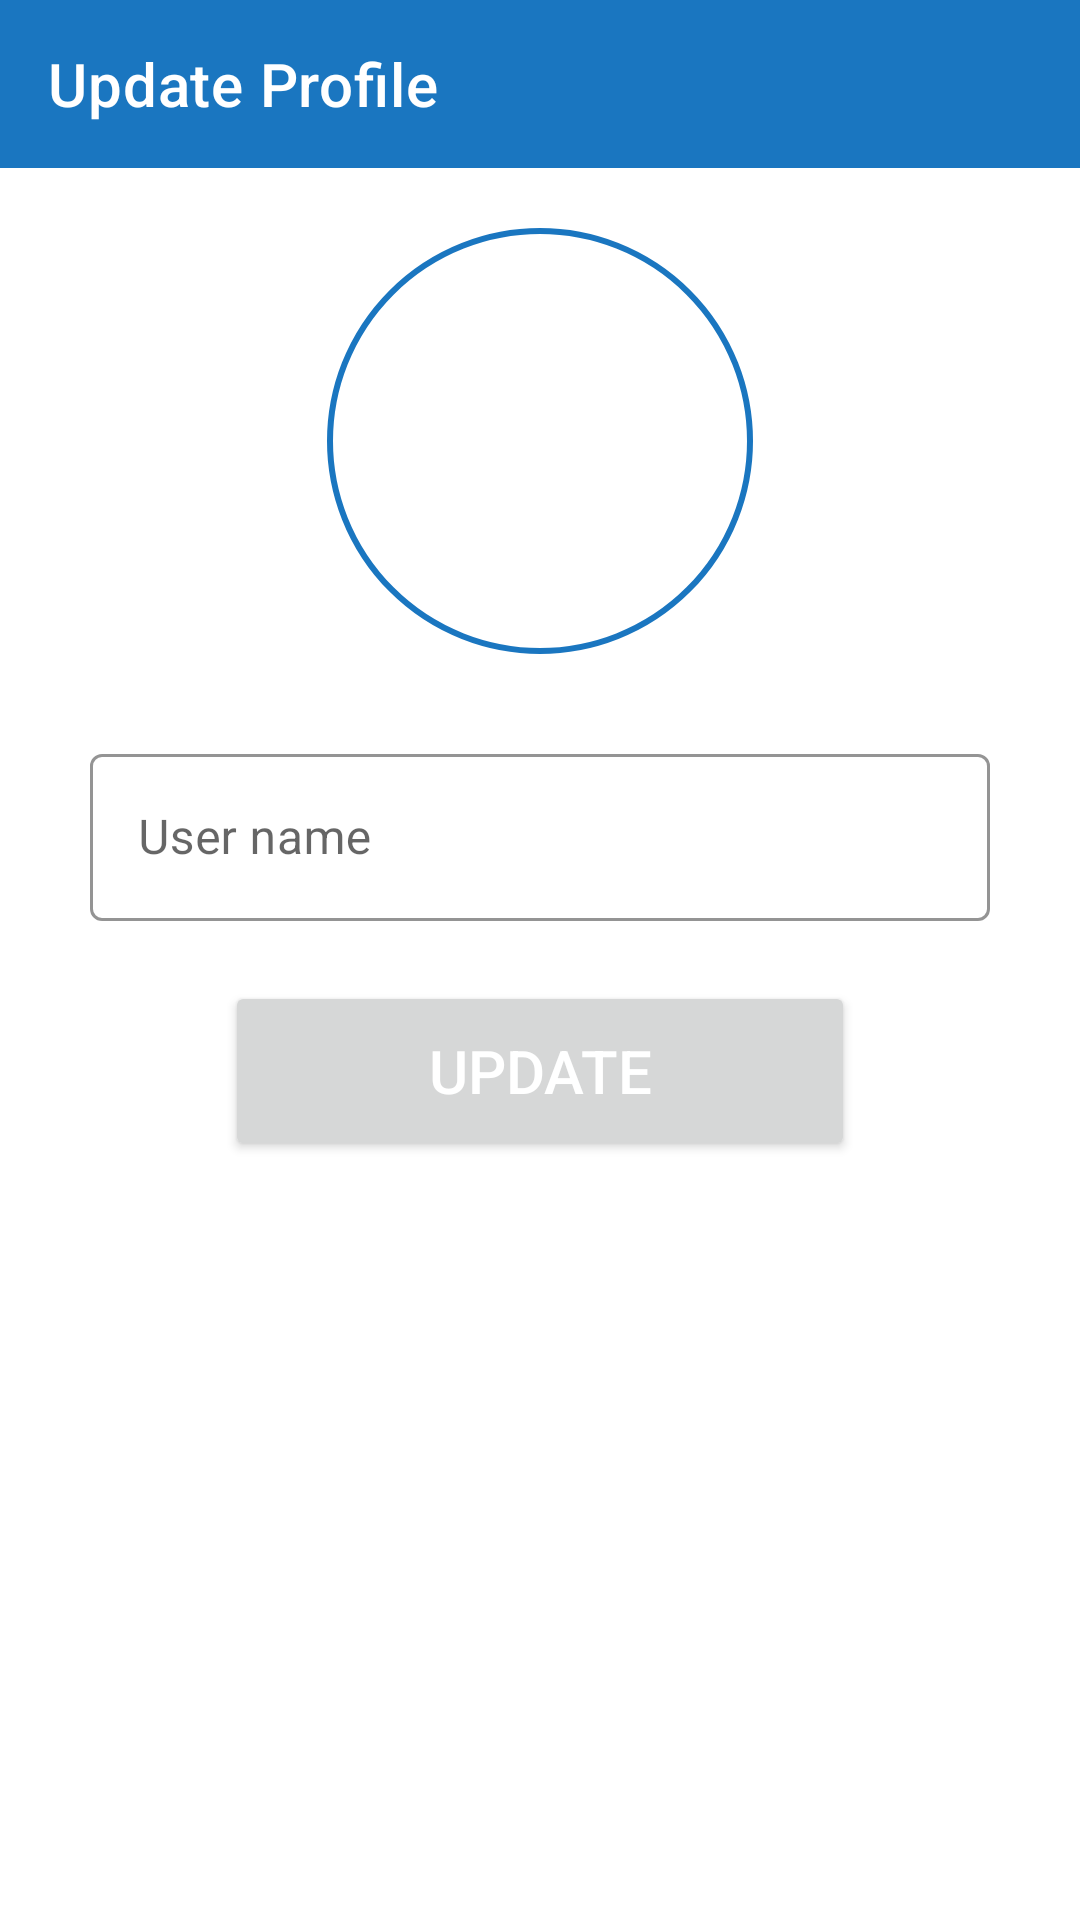

Android layout source for this screen:
<!-- AndroidManifest.xml: application theme Base.Theme_FlagQuiz2 -->
<!-- res/layout/activity_update_profile.xml -->
<?xml version="1.0" encoding="utf-8"?>
<layout xmlns:android="http://schemas.android.com/apk/res/android"
    xmlns:app="http://schemas.android.com/apk/res-auto"
    xmlns:tools="http://schemas.android.com/tools">
<androidx.constraintlayout.widget.ConstraintLayout
    android:id="@+id/main"
    android:layout_width="match_parent"
    android:layout_height="match_parent"
    tools:context="com.plracticalcoding.chatApp.ui.views.UpdateProfileActivity">

    <com.google.android.material.appbar.AppBarLayout
        android:id="@+id/appBarLayout"
        android:layout_width="match_parent"
        android:layout_height="wrap_content"
        android:background="?attr/colorPrimary"
        app:layout_constraintEnd_toEndOf="parent"
        app:layout_constraintStart_toStartOf="parent"
        app:layout_constraintTop_toTopOf="parent">

        <com.google.android.material.appbar.MaterialToolbar
            android:id="@+id/toolbarUpdateProfile"
            android:layout_width="match_parent"
            android:layout_height="?attr/actionBarSize"
            app:navigationIcon="@drawable/arrow_back"
            app:title="Update Profile"
            app:titleTextColor="?attr/colorOnPrimary" />

    </com.google.android.material.appbar.AppBarLayout>

    <com.google.android.material.imageview.ShapeableImageView
        android:id="@+id/imageViewProfileUpdateProfile"
        android:layout_width="150dp"
        android:layout_height="150dp"
        android:layout_marginTop="16dp"
        android:padding="5dp"
        android:src="@drawable/default_profile_photo"
        app:layout_constraintEnd_toEndOf="parent"
        app:layout_constraintStart_toStartOf="parent"
        app:layout_constraintTop_toBottomOf="@+id/appBarLayout"
        app:shapeAppearanceOverlay="@style/roundedProfileImage"
        app:strokeColor="?attr/colorPrimary"
        app:strokeWidth="2dp" />

    <com.google.android.material.textfield.TextInputLayout
        android:id="@+id/textInputLayout"
        style="@style/Widget.MaterialComponents.TextInputLayout.OutlinedBox"
        android:layout_width="match_parent"
        android:layout_height="wrap_content"
        android:layout_marginStart="30dp"
        android:layout_marginTop="24dp"
        android:layout_marginEnd="30dp"
        app:boxStrokeColor="?attr/colorPrimary"
        app:hintTextColor="?attr/colorPrimary"
        app:layout_constraintEnd_toEndOf="parent"
        app:layout_constraintStart_toStartOf="parent"
        app:layout_constraintTop_toBottomOf="@+id/imageViewProfileUpdateProfile">

        <com.google.android.material.textfield.TextInputEditText
            android:id="@+id/editTextUserNameUpdateProfile"
            android:layout_width="match_parent"
            android:layout_height="wrap_content"
            android:hint="User name"
            android:inputType="text"
            android:textColor="?attr/colorPrimary"
            android:textColorHint="?attr/colorPrimary" />

    </com.google.android.material.textfield.TextInputLayout>

    <Button
        android:id="@+id/buttonUpdateProfile"
        android:layout_width="match_parent"
        android:layout_height="60dp"
        android:layout_marginStart="75dp"
        android:layout_marginTop="20dp"
        android:layout_marginEnd="75dp"
        android:text="Update"
        android:textColor="?attr/colorOnPrimary"
        android:textSize="20sp"
        app:layout_constraintEnd_toEndOf="parent"
        app:layout_constraintStart_toStartOf="parent"
        app:layout_constraintTop_toBottomOf="@+id/textInputLayout" />

    <ProgressBar
        android:id="@+id/progressBarUpdateProfile"
        style="?android:attr/progressBarStyle"
        android:layout_width="wrap_content"
        android:layout_height="wrap_content"
        android:layout_marginTop="16dp"
        android:indeterminateTint="?attr/colorPrimary"
        android:visibility="invisible"
        app:layout_constraintEnd_toEndOf="parent"
        app:layout_constraintStart_toStartOf="parent"
        app:layout_constraintTop_toBottomOf="@+id/buttonUpdateProfile" />

</androidx.constraintlayout.widget.ConstraintLayout>
</layout>
<!-- resources referenced by this layout -->
<resources>
  <style name="roundedProfileImage">
          <item name="cornerFamily">rounded</item>
          <item name="cornerSize">50%</item>
      </style>
  <style name="Base.Theme_FlagQuiz2" parent="Theme.MaterialComponents.DayNight.NoActionBar">
          <item name="android:windowSplashScreenAnimatedIcon">@drawable/quiz_24px</item>
          <item name="android:windowSplashScreenIconBackgroundColor">@color/green</item>
          <item name="android:windowSplashScreenBrandingImage">@drawable/mbarek_dev_logo</item>
          <item name="colorPrimary">@color/blue</item>
      </style>
  <!-- drawable quiz_24px (drawable) -->
  <vector xmlns:android="http://schemas.android.com/apk/res/android"
      android:width="24dp"
      android:height="24dp"
      android:tint="#FFFFFF"
      android:viewportWidth="960"
      android:viewportHeight="960">
  
      <group
          android:pivotX="480"
          android:scaleX="0.5"
          android:scaleY="0.5"
  
          >
          <path
              android:fillColor="@android:color/white"
              android:pathData="M560,600Q577,600 589.5,587.5Q602,575 602,558Q602,541 589.5,528.5Q577,516 560,516Q543,516 530.5,528.5Q518,541 518,558Q518,575 530.5,587.5Q543,600 560,600ZM530,472L590,472Q590,443 596,429.5Q602,416 624,394Q654,364 664,345.5Q674,327 674,302Q674,257 642.5,228.5Q611,200 560,200Q519,200 488.5,223Q458,246 446,284L500,306Q509,281 524.5,268.5Q540,256 560,256Q584,256 599,269.5Q614,283 614,306Q614,320 606,332.5Q598,345 578,364Q545,393 537.5,409.5Q530,426 530,472ZM320,720Q287,720 263.5,696.5Q240,673 240,640L240,160Q240,127 263.5,103.5Q287,80 320,80L800,80Q833,80 856.5,103.5Q880,127 880,160L880,640Q880,673 856.5,696.5Q833,720 800,720L320,720ZM320,640L800,640Q800,640 800,640Q800,640 800,640L800,160Q800,160 800,160Q800,160 800,160L320,160Q320,160 320,160Q320,160 320,160L320,640Q320,640 320,640Q320,640 320,640ZM160,880Q127,880 103.5,856.5Q80,833 80,800L80,240L160,240L160,800Q160,800 160,800Q160,800 160,800L720,800L720,880L160,880ZM320,160L320,160Q320,160 320,160Q320,160 320,160L320,640Q320,640 320,640Q320,640 320,640L320,640Q320,640 320,640Q320,640 320,640L320,160Q320,160 320,160Q320,160 320,160Z" />
      </group>
  
  </vector>
  <color name="green">#00BCD4</color>
  <color name="blue">#F10D6FBD</color>
</resources>
